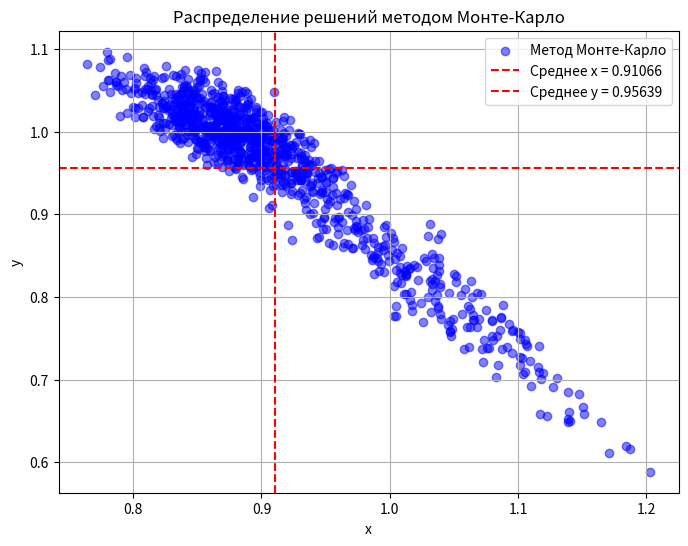

Source code (Python):
import numpy as np
import matplotlib.pyplot as plt
from scipy.optimize import fsolve
import warnings


# Система уравнений
# a1 * x + a2 * y = b1
# a3 * x^2 + a4 * y^2 = b2
def system_of_equations(vars, a1, a2, a3, a4, b1, b2):
    x, y = vars
    eq1 = a1 * x + a2 * y - b1
    eq2 = a3 * x ** 2 + a4 * y ** 2 - b2
    return [eq1, eq2]


# Метод Ньютона с использованием встроенной библиотеки
def newton_solver(a_ranges, b_ranges, tol=1e-5, max_iter=100):
    a1 = np.mean(a_ranges["a1"])
    a2 = np.mean(a_ranges["a2"])
    a3 = np.mean(a_ranges["a3"])
    a4 = np.mean(a_ranges["a4"])
    b1 = np.mean(b_ranges["b1"])
    b2 = np.mean(b_ranges["b2"])

    # Начальное приближение
    x0, y0 = 0.5, 0.5

    try:
        with warnings.catch_warnings():
            warnings.simplefilter("ignore")
            sol = fsolve(system_of_equations, [x0, y0], args=(a1, a2, a3, a4, b1, b2), xtol=tol)
        return sol
    except Exception as e:
        print(f"Ошибка решения методом Ньютона: {e}")
        return None


# Метод Монте-Карло для системы уравнений
def monte_carlo_solver_system(a_ranges, b_ranges, N=1000):
    solutions = []
    for _ in range(N):
        a1 = np.random.uniform(*a_ranges["a1"])
        a2 = np.random.uniform(*a_ranges["a2"])
        a3 = np.random.uniform(*a_ranges["a3"])
        a4 = np.random.uniform(*a_ranges["a4"])
        b1 = np.random.uniform(*b_ranges["b1"])
        b2 = np.random.uniform(*b_ranges["b2"])
        try:
            with warnings.catch_warnings():
                warnings.simplefilter("ignore")
                sol = fsolve(system_of_equations, [1, 1], args=(a1, a2, a3, a4, b1, b2))
            solutions.append(sol)
        except:
            pass
    return np.array(solutions)


# Аналитическая оценка погрешности для системы уравнений
# Решение аналитическим методом и вычисление погрешности
def analytical_error_system(a_ranges, b_ranges):
    a1 = np.mean(a_ranges["a1"])
    a2 = np.mean(a_ranges["a2"])
    a3 = np.mean(a_ranges["a3"])
    a4 = np.mean(a_ranges["a4"])
    b1 = np.mean(b_ranges["b1"])
    b2 = np.mean(b_ranges["b2"])

    with warnings.catch_warnings():
        warnings.simplefilter("ignore")
        root_guess = fsolve(system_of_equations, [0.5, 0.5], args=(a1, a2, a3, a4, b1, b2))

    delta_a1 = (a_ranges["a1"][1] - a_ranges["a1"][0]) / 2
    delta_a2 = (a_ranges["a2"][1] - a_ranges["a2"][0]) / 2
    delta_a3 = (a_ranges["a3"][1] - a_ranges["a3"][0]) / 2
    delta_a4 = (a_ranges["a4"][1] - a_ranges["a4"][0]) / 2
    delta_b1 = (b_ranges["b1"][1] - b_ranges["b1"][0]) / 2
    delta_b2 = (b_ranges["b2"][1] - b_ranges["b2"][0]) / 2

    x, y = root_guess
    error_x = abs(delta_a1 * x + delta_a2 * y + delta_b1)
    error_y = abs(delta_a3 * x ** 2 + delta_a4 * y ** 2 + delta_b2)

    return root_guess, (error_x, error_y)


# Параметры с неопределённостью
a_ranges = {"a1": [1.0, 1.1], "a2": [1.0, 1.2], "a3": [0.9, 1.0], "a4": [0.8, 0.9]}
b_ranges = {"b1": [2.0, 2.1], "b2": [1.5, 1.6]}

# Решение методом Ньютона
newton_solution = newton_solver(a_ranges, b_ranges)
if newton_solution is not None:
    print(f"Решение методом Ньютона: x = {newton_solution[0]:.5f}, y = {newton_solution[1]:.5f}")
else:
    print("Метод Ньютона не нашел решение.")

# Решение методом Монте-Карло
solutions_mc = monte_carlo_solver_system(a_ranges, b_ranges)
if solutions_mc.size > 0:
    mean_solution = np.mean(solutions_mc, axis=0)
    print(f"Среднее решение методом Монте-Карло: x = {mean_solution[0]:.5f}, y = {mean_solution[1]:.5f}")

# Решение аналитическим методом
root_analytical, (error_x, error_y) = analytical_error_system(a_ranges, b_ranges)
print(f"Решение аналитическим методом: x = {root_analytical[0]:.5f}, y = {root_analytical[1]:.5f}")
print(f"Аналитическая погрешность: x = {error_x:.5f}, y = {error_y:.5f}")

# Визуализация метода Монте-Карло
if solutions_mc.size > 0:
    plt.figure(figsize=(8, 6))
    plt.scatter(solutions_mc[:, 0], solutions_mc[:, 1], alpha=0.5, label="Метод Монте-Карло", color='b')
    plt.axvline(mean_solution[0], color='r', linestyle='--', label=f"Среднее x = {mean_solution[0]:.5f}")
    plt.axhline(mean_solution[1], color='r', linestyle='--', label=f"Среднее y = {mean_solution[1]:.5f}")
    plt.title("Распределение решений методом Монте-Карло")
    plt.xlabel("x")
    plt.ylabel("y")
    plt.legend()
    plt.grid(True)
    plt.show()
